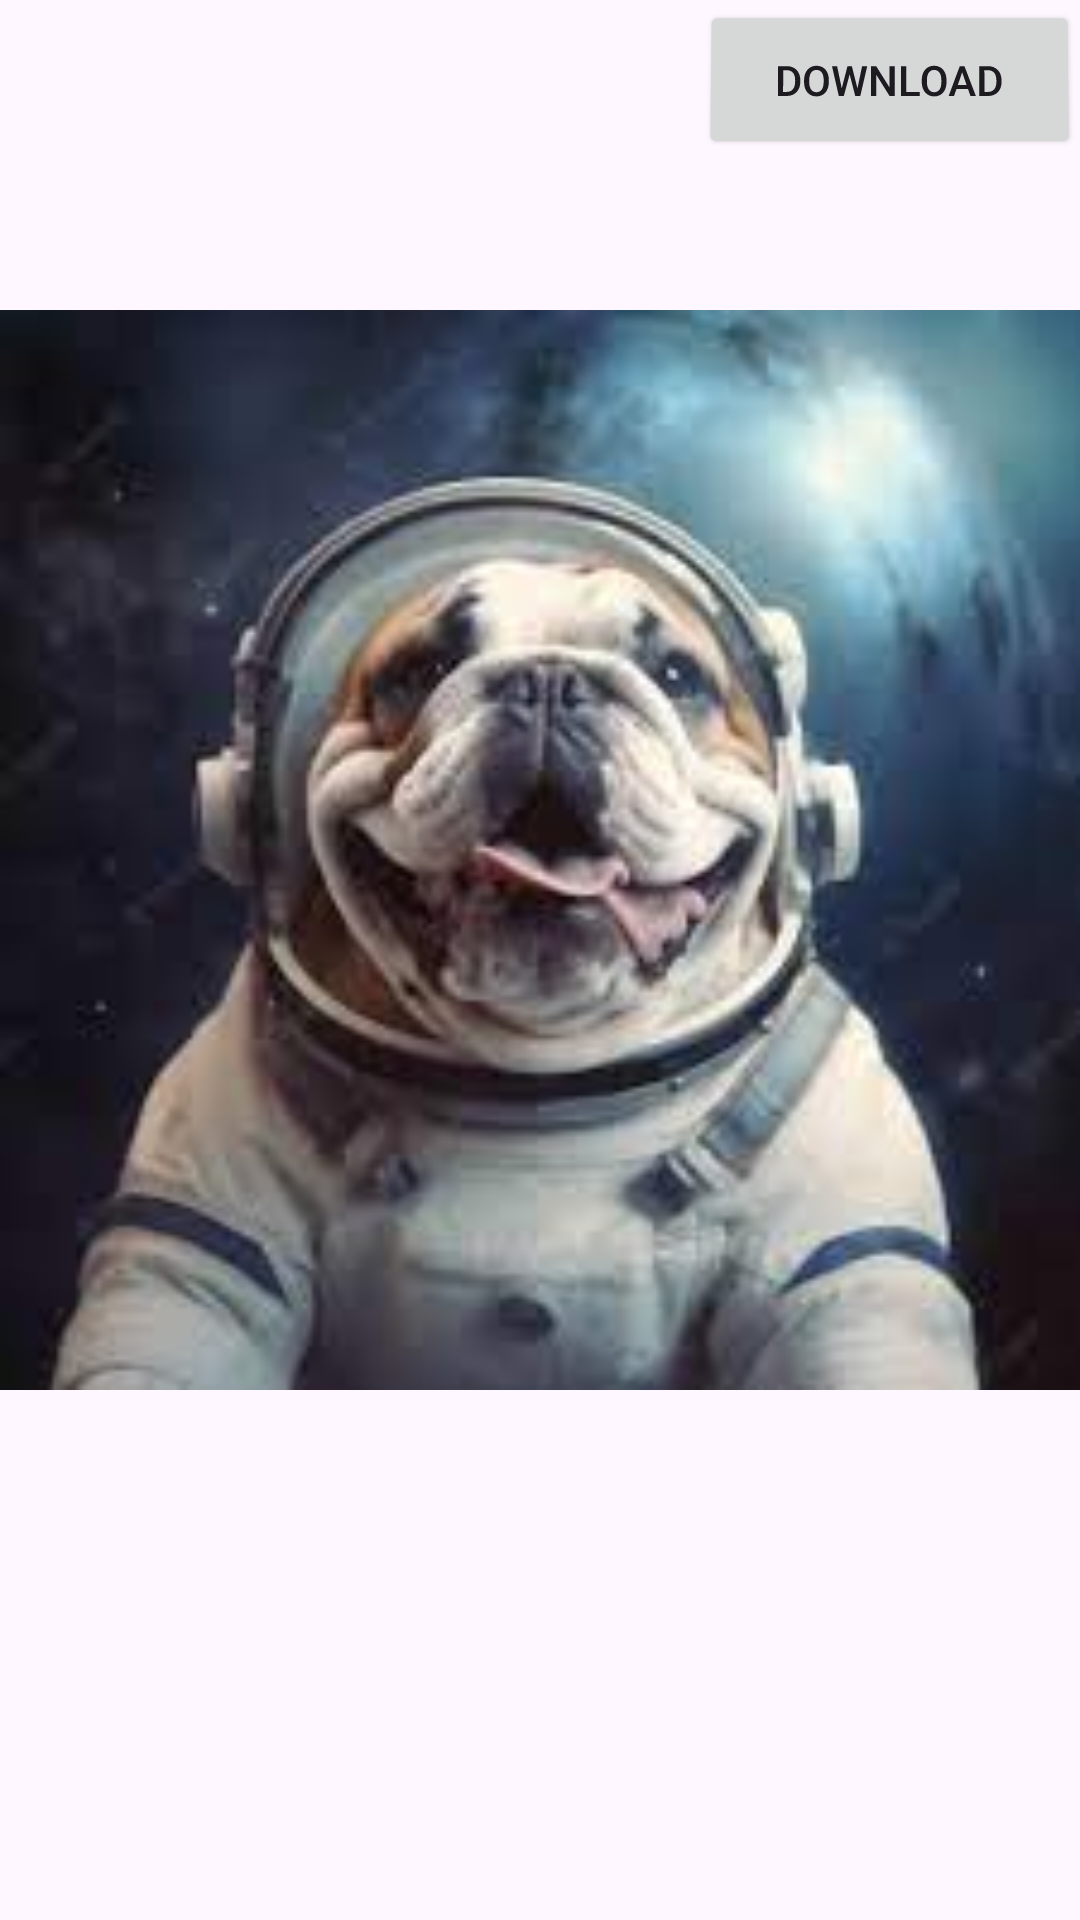

Android layout source for this screen:
<!-- AndroidManifest.xml: application theme Theme.TestGeneratorPhoto -->
<!-- res/layout/activity_photo.xml -->
<?xml version="1.0" encoding="utf-8"?>
<androidx.constraintlayout.widget.ConstraintLayout xmlns:android="http://schemas.android.com/apk/res/android"
    xmlns:app="http://schemas.android.com/apk/res-auto"
    xmlns:tools="http://schemas.android.com/tools"
    android:layout_width="match_parent"
    android:layout_height="match_parent"
    tools:context=".Photo_Activity">

    <ImageView
        android:id="@+id/Photo"
        android:layout_width="0dp"
        android:layout_height="419dp"
        app:layout_constraintBottom_toBottomOf="parent"
        app:layout_constraintEnd_toEndOf="parent"
        app:layout_constraintHorizontal_bias="0.0"
        app:layout_constraintStart_toStartOf="parent"
        app:layout_constraintTop_toTopOf="parent"
        app:layout_constraintVertical_bias="0.334"
        app:srcCompat="@drawable/dog" />

    <Button
        android:id="@+id/Download"
        android:layout_width="127dp"
        android:layout_height="53dp"
        android:rotationX="2"
        android:text="Download"
        app:layout_constraintBottom_toTopOf="@+id/Photo"
        app:layout_constraintEnd_toEndOf="parent"
        app:layout_constraintHorizontal_bias="1.0"
        app:layout_constraintStart_toStartOf="parent"
        app:layout_constraintTop_toTopOf="parent"
        app:layout_constraintVertical_bias="0.0" />
</androidx.constraintlayout.widget.ConstraintLayout>
<!-- resources referenced by this layout -->
<resources>
  <!-- drawable dog: jpg bitmap (drawable, 7155 bytes) -->
  <style name="Theme.TestGeneratorPhoto" parent="Base.Theme.TestGeneratorPhoto" />
  <style name="Base.Theme.TestGeneratorPhoto" parent="Theme.Material3.DayNight.NoActionBar">
          
          
      </style>
</resources>
